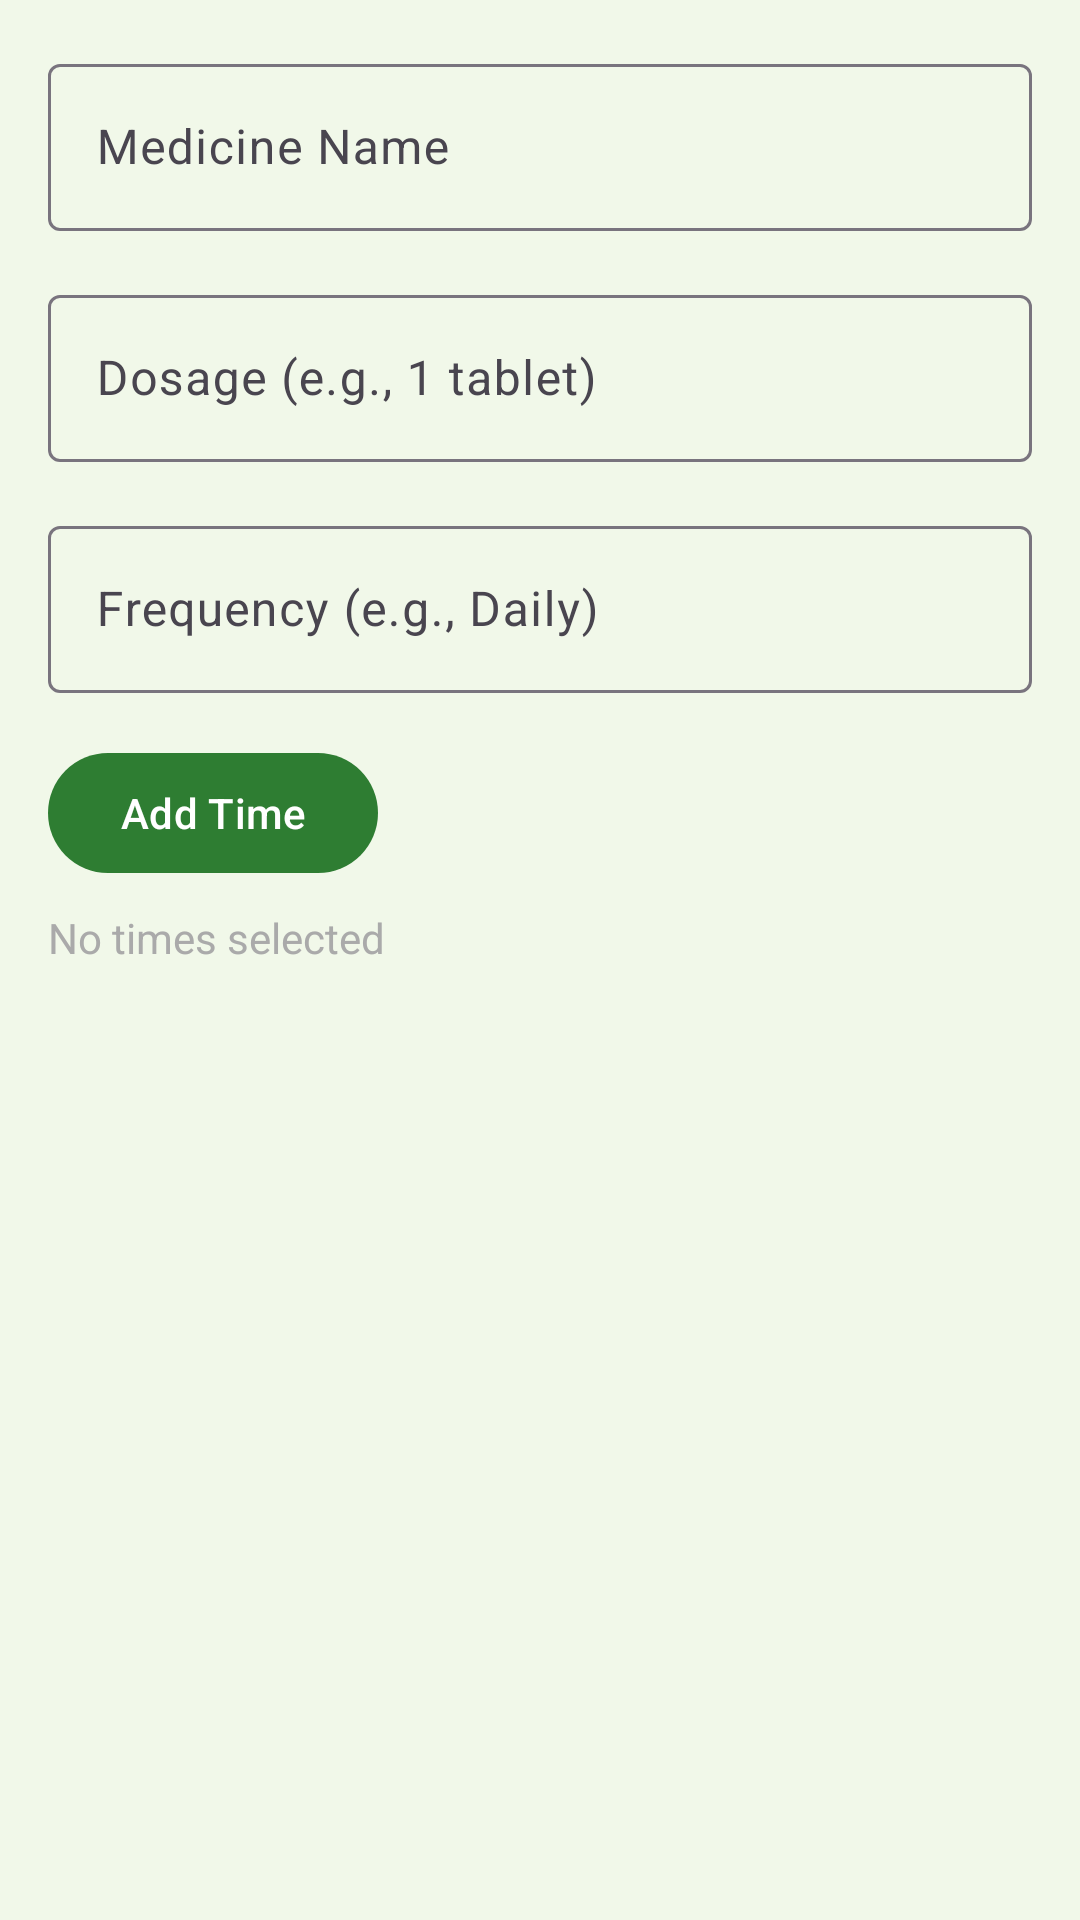

This screen was rendered from an Android layout file. Write that file and the resources it references.
<!-- AndroidManifest.xml: application theme Theme.DawaLo -->
<!-- res/layout/dialog_add_medicine.xml -->
<?xml version="1.0" encoding="utf-8"?>
<LinearLayout xmlns:android="http://schemas.android.com/apk/res/android"
    android:layout_width="match_parent"
    android:layout_height="wrap_content"
    android:orientation="vertical"
    android:padding="16dp">

    <com.google.android.material.textfield.TextInputLayout
        android:layout_width="match_parent"
        android:layout_height="wrap_content"
        android:layout_marginBottom="16dp">

        <com.google.android.material.textfield.TextInputEditText
            android:id="@+id/etMedicineName"
            android:layout_width="match_parent"
            android:layout_height="wrap_content"
            android:hint="Medicine Name"/>
    </com.google.android.material.textfield.TextInputLayout>

    <com.google.android.material.textfield.TextInputLayout
        android:layout_width="match_parent"
        android:layout_height="wrap_content"
        android:layout_marginBottom="16dp">

        <com.google.android.material.textfield.TextInputEditText
            android:id="@+id/etDosage"
            android:layout_width="match_parent"
            android:layout_height="wrap_content"
            android:hint="Dosage (e.g., 1 tablet)"/>
    </com.google.android.material.textfield.TextInputLayout>

    <com.google.android.material.textfield.TextInputLayout
        android:layout_width="match_parent"
        android:layout_height="wrap_content"
        android:layout_marginBottom="16dp">

        <com.google.android.material.textfield.TextInputEditText
            android:id="@+id/etFrequency"
            android:layout_width="match_parent"
            android:layout_height="wrap_content"
            android:hint="Frequency (e.g., Daily)"/>
    </com.google.android.material.textfield.TextInputLayout>

    <Button
        android:id="@+id/btnAddTime"
        android:layout_width="wrap_content"
        android:layout_height="wrap_content"
        android:text="Add Time"
        android:layout_marginBottom="8dp"/>

    <TextView
        android:id="@+id/tvSelectedTimes"
        android:layout_width="match_parent"
        android:layout_height="wrap_content"
        android:text="No times selected"
        android:textSize="14sp"
        android:textColor="@android:color/darker_gray"/>

</LinearLayout>
<!-- resources referenced by this layout -->
<resources>
  <style name="Theme.DawaLo" parent="Base.Theme.DawaLo" />
  <style name="Base.Theme.DawaLo" parent="Theme.Material3.DayNight.NoActionBar">
          <item name="colorPrimary">@color/primary_green</item>
          <item name="colorPrimaryVariant">@color/primary_green_dark</item>
          <item name="colorOnPrimary">@color/white</item>
          <item name="colorSecondary">@color/primary_green_light</item>
          <item name="colorSecondaryVariant">@color/primary_green</item>
          <item name="colorOnSecondary">@color/white</item>
          <item name="colorSurface">@color/card_background</item>
          <item name="colorOnSurface">@color/text_primary</item>
          <item name="android:colorBackground">@color/background</item>
          <item name="android:statusBarColor">@color/primary_green_dark</item>
          <item name="android:navigationBarColor">@color/white</item>
          <item name="android:windowLightStatusBar">false</item>
      </style>
  <color name="primary_green">#2E7D32</color>
  <color name="primary_green_dark">#1B5E20</color>
  <color name="white">#FFFFFFFF</color>
  <color name="primary_green_light">#66BB6A</color>
  <color name="card_background">#FFFFFF</color>
  <color name="text_primary">#1B5E20</color>
  <color name="background">#F1F8E9</color>
</resources>
